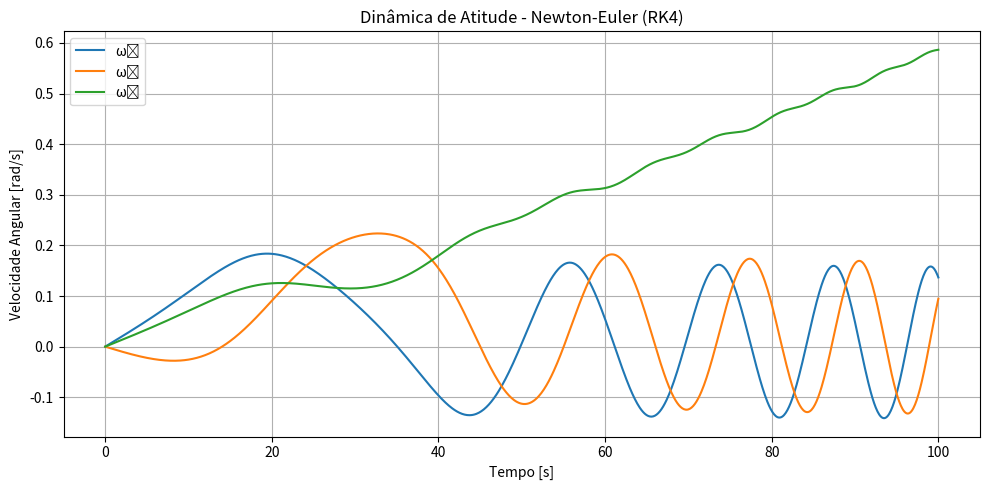

Reproduce this figure in Python.
import numpy as np
import time
import matplotlib.pyplot as plt

def skew(a):
    """Matriz anti-simétrica (produto vetorial matricial)."""
    a1s = np.array([0,-a[2],a[1]])
    a2s = np.array([a[2],0,-a[0]])
    a3s = np.array([-a[1],a[0],0])
    askew = np.array([a1s,a2s,a3s])
    return askew

def dynamics(w,Text,J):
    """Calcula d(omega)/dt de acordo com a Equacao de Newton-Euler."""
    dw = lambda w,Text,J: np.linalg.inv(J) @ (Text -  skew(w) @ (J @ w))

    # RK4 method
    k1 = dw(w,Text,J)
    k2 = dw(w+dt*0.5*k1,Text,J)
    k3 = dw(w+dt*0.5*k2,Text,J)
    k4 = dw(w+dt*k3,Text,J)
    
    # Calcula velocidade angular no prox passo
    w_next = w + (dt/6)*(k1 + 2*k2 + 2*k2 + k4)
    return w_next

def setup_params():
    "Parametros de simulacao: tempo, incremento"
    dt = 1e-1 # incremento de tempo
    t0 = 0
    tf = 100
    n_steps = int(round((tf-t0)/dt,0))
    t_sim = np.linspace(0, tf, n_steps)
    return dt,t_sim,n_steps

def setup_cubesat():
    "Parametros de massa, inercia, caracteristicas dos sensores e atuadores"
    J = np.diag([1,2,3]) # Matriz de inercia
    return J

def setup_initial_cond():
    "Parametros das condicoes iniciais de simulacao"
    w = np.array([0,0,0]) # Condicao inicial de dinamica
    Text = np.array([0.01, -0.01, 0.02]) # Torques externos
    return w, Text

dt, t_sim, n_steps = setup_params()
J = setup_cubesat()
w, Text = setup_initial_cond()

w_data = np.zeros((n_steps,3)) # Prealocar
w_data[0,:] = w       

for i in range(1,n_steps):
    w = dynamics(w,Text,J)

    # Salvar dados
    w_data[i,:] = w

# Plot
plt.figure(figsize=(10, 5))
plt.plot(t_sim, w_data[:,0], label='ω₁')
plt.plot(t_sim, w_data[:,1], label='ω₂')
plt.plot(t_sim, w_data[:,2], label='ω₃')

plt.xlabel("Tempo [s]")
plt.ylabel("Velocidade Angular [rad/s]")
plt.title("Dinâmica de Atitude - Newton-Euler (RK4)")
plt.grid(True)
plt.legend()
plt.tight_layout()
plt.show()
